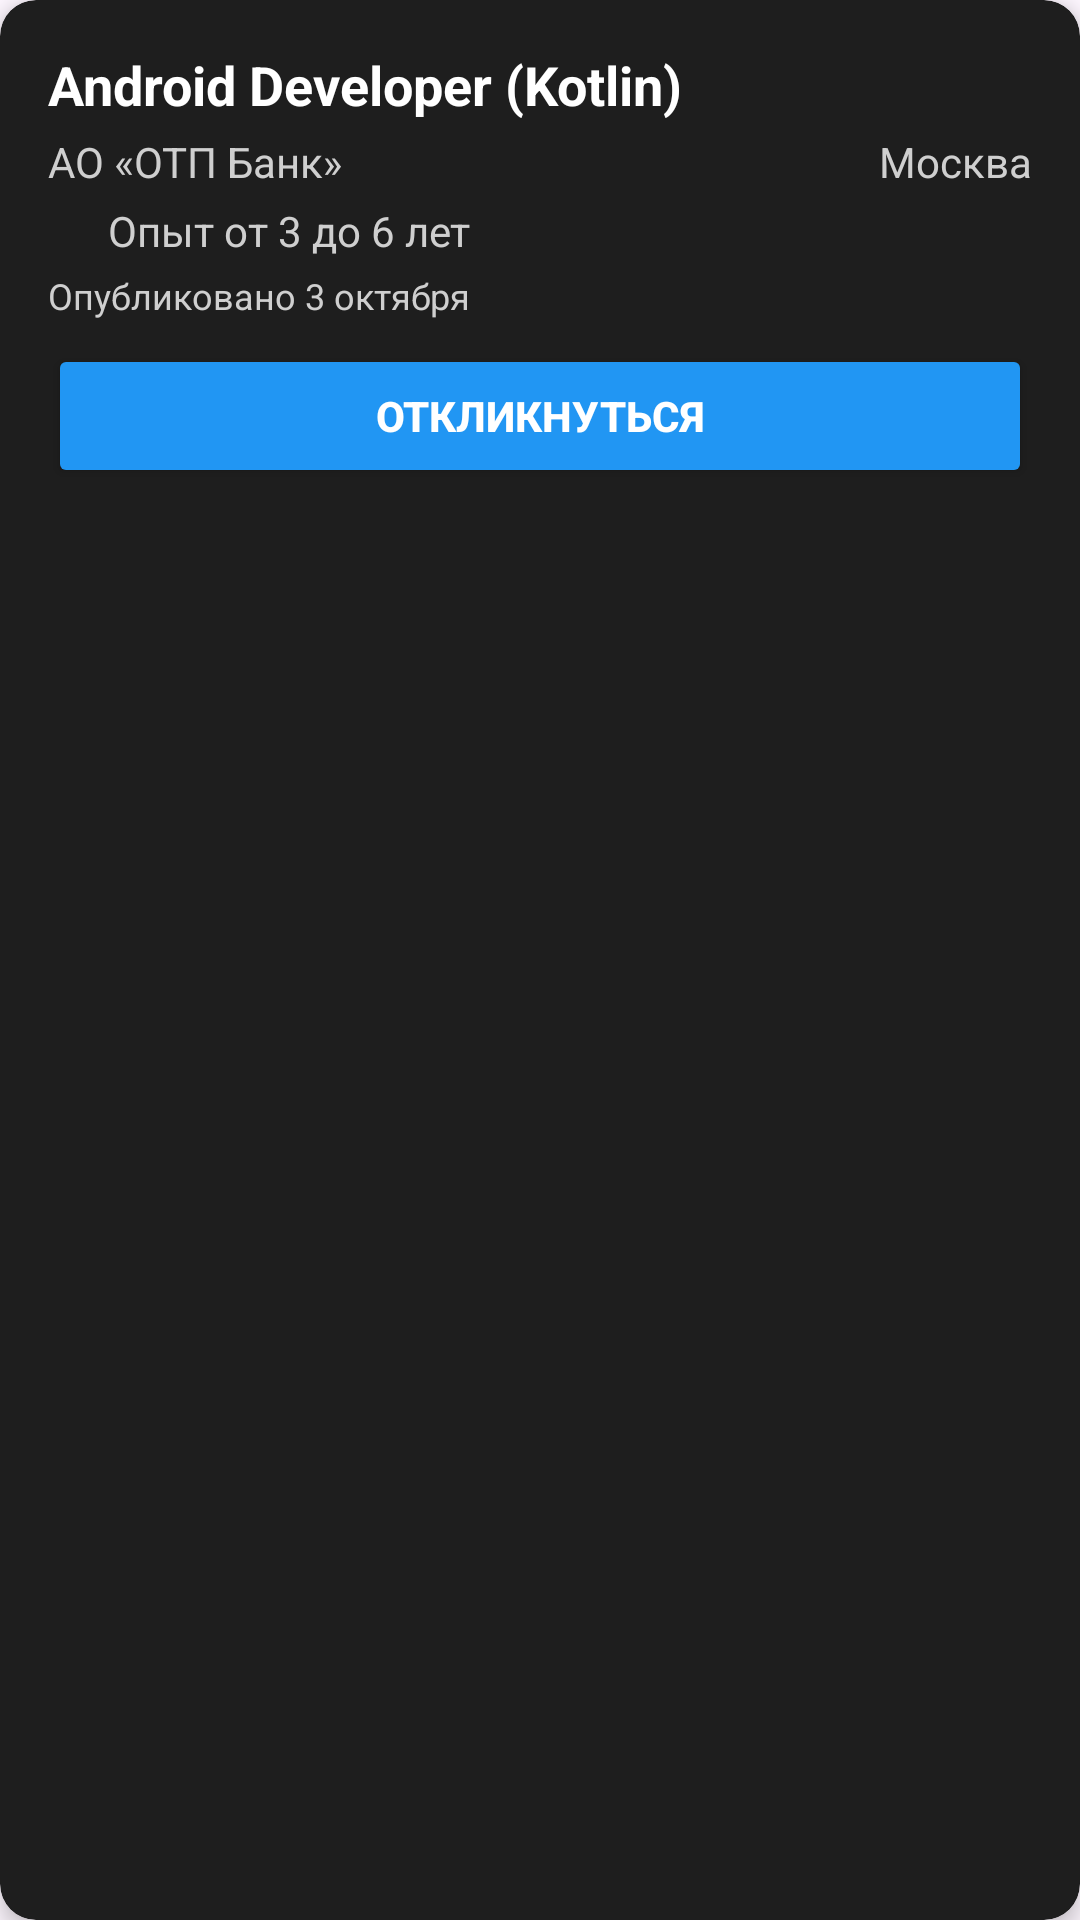

Here is an Android app screen rendered from its layout file. Give the layout XML and the strings, colors and styles it references.
<!-- AndroidManifest.xml: application theme Theme.HeadHunterSampleLab1 -->
<!-- res/layout/job_item.xml -->
<androidx.cardview.widget.CardView
    xmlns:android="http://schemas.android.com/apk/res/android"
    xmlns:app="http://schemas.android.com/apk/res-auto"
    android:layout_width="match_parent"
    android:layout_height="wrap_content"
    android:layout_margin="8dp"
    app:cardCornerRadius="12dp"
    app:cardElevation="4dp"
    android:backgroundTint="@color/card_background">

    <LinearLayout
        android:layout_width="match_parent"
        android:layout_height="wrap_content"
        android:orientation="vertical"
        android:padding="16dp">

        
        <TextView
            android:id="@+id/jobTitle"
            android:layout_width="wrap_content"
            android:layout_height="wrap_content"
            android:text="Android Developer (Kotlin)"
            android:textSize="18sp"
            android:textStyle="bold"
            android:textColor="@color/white" />

        
        <LinearLayout
            android:layout_width="match_parent"
            android:layout_height="wrap_content"
            android:orientation="horizontal"
            android:gravity="center_vertical"
            android:layout_marginTop="4dp">

            <TextView
                android:id="@+id/companyName"
                android:layout_width="0dp"
                android:layout_height="wrap_content"
                android:layout_weight="1"
                android:text="АО «ОТП Банк»"
                android:textSize="14sp"
                android:textColor="@color/light_gray" />

            <TextView
                android:id="@+id/jobLocation"
                android:layout_width="wrap_content"
                android:layout_height="wrap_content"
                android:text="Москва"
                android:textSize="14sp"
                android:textColor="@color/light_gray" />
        </LinearLayout>

        
        <LinearLayout
            android:layout_width="match_parent"
            android:layout_height="wrap_content"
            android:orientation="horizontal"
            android:gravity="center_vertical"
            android:layout_marginTop="4dp">

            <ImageView
                android:layout_width="16dp"
                android:layout_height="16dp"
                android:src="@drawable/ic_experience"
                app:tint="@color/light_gray" />

            <TextView
                android:id="@+id/jobExperience"
                android:layout_width="wrap_content"
                android:layout_height="wrap_content"
                android:text="Опыт от 3 до 6 лет"
                android:textSize="14sp"
                android:layout_marginStart="4dp"
                android:textColor="@color/light_gray" />
        </LinearLayout>

        
        <TextView
            android:id="@+id/publishedDate"
            android:layout_width="wrap_content"
            android:layout_height="wrap_content"
            android:text="Опубликовано 3 октября"
            android:textSize="12sp"
            android:textColor="@color/light_gray"
            android:layout_marginTop="4dp" />

        
        <Button
            android:id="@+id/applyButton"
            android:layout_width="match_parent"
            android:layout_height="wrap_content"
            android:text="Откликнуться"
            android:backgroundTint="@color/blue"
            android:textColor="@color/white"
            android:textStyle="bold"
            android:layout_marginTop="8dp" />

    </LinearLayout>
</androidx.cardview.widget.CardView>
<!-- resources referenced by this layout -->
<resources>
  <color name="blue">#2196F3</color>
  <color name="card_background">#1E1E1E</color>
  <color name="light_gray">#CFCFCF</color>
  <color name="white">#FFFFFF</color>
  <style name="Theme.HeadHunterSampleLab1" parent="Base.Theme.HeadHunterSampleLab1" />
  <style name="Base.Theme.HeadHunterSampleLab1" parent="Theme.Material3.DayNight.NoActionBar">
          
          
      </style>
</resources>
